4-way image classification set "processed_data" from GitHub (syedowaisi/elpv-pred); label vocabulary: functional, mild, moderate, severe.

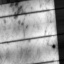
Label: moderate

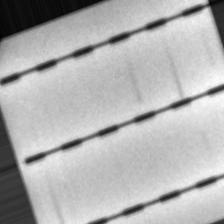
Label: mild

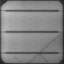
Label: severe

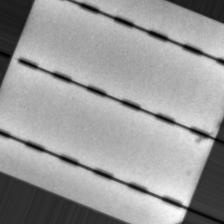
Label: mild

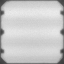
Label: functional

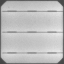
Label: functional
